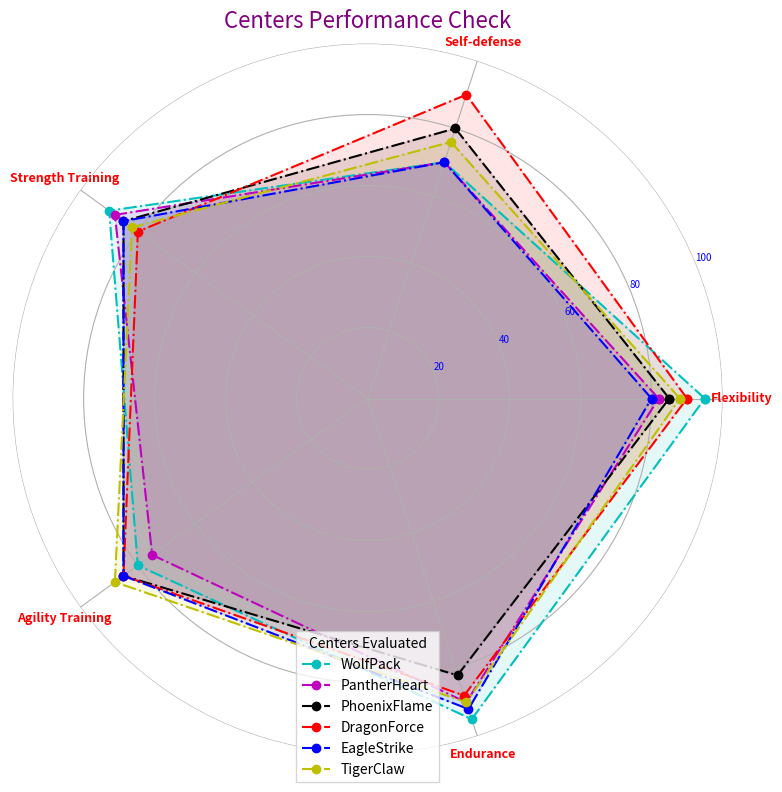

This chart was generated by the following Python code:
import numpy as np
import matplotlib.pyplot as plt
from math import pi

centers = ['WolfPack', 'PantherHeart', 'PhoenixFlame', 'DragonForce', 'EagleStrike', 'TigerClaw']
parameters = ['Flexibility', 'Self-defense', 'Strength Training', 'Agility Training', 'Endurance']

data = np.array([
    [95, 70, 90, 80, 95],
    [82, 70, 88, 75, 90],
    [85, 80, 85, 85, 82],
    [90, 90, 80, 85, 88],
    [80, 70, 85, 85, 92],
    [88, 76, 82, 88, 90]
])

num_vars = len(parameters)
angles = np.linspace(0, 2 * pi, num_vars, endpoint=False).tolist()
angles += angles[:1]

fig, ax = plt.subplots(figsize=(8, 8), subplot_kw=dict(polar=True))

def plot_center(data, color, label):
    values = data.tolist()
    values += values[:1]
    ax.plot(angles, values, linewidth=1.5, linestyle='dashdot', color=color, marker='o', label=label)
    ax.fill(angles, values, color=color, alpha=0.1)

colors = ['c', 'm', 'k', 'r', 'b', 'y']

for idx, center_data in enumerate(data):
    plot_center(center_data, colors[idx], centers[idx])

plt.xticks(angles[:-1], parameters, color='red', size=9, fontweight='heavy')

plt.yticks([20, 40, 60, 80, 100], ["20", "40", "60", "80", "100"], color="blue", size=7, fontstyle='italic')
plt.ylim(0, 100)

plt.title('Centers Performance Check', size=16, color='purple', weight='light', position=(0.5, 1.1))

plt.legend(loc='lower center', bbox_to_anchor=(0.5, -0.05), title='Centers Evaluated', fancybox=False)

ax.spines['polar'].set_visible(False)

plt.tight_layout()
plt.show()
